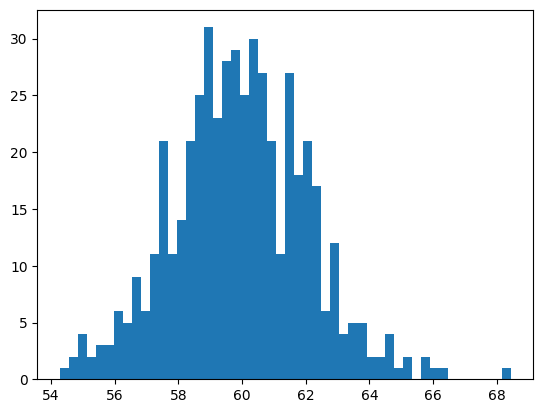

The matplotlib source for this figure: (Note: this script raises an exception after producing the figure.)
# -*- coding:utf-8 -*-

import matplotlib as mpl
import matplotlib.pyplot as plt
import numpy as np

mpl.rcParams["font.sans-serif"]=["FangSong"]
mpl.rcParams["axes.unicode_minus"]=False

mu = 60.0
sigma = 2.0
x = mu+sigma*np.random.randn(500)

bins = 50

fig,ax = plt.subplots(1,1)

n,bins,patches = ax.hist(x,
                         bins,
                         normed=True,
                         histtype="bar",
                         facecolor="cornflowerblue",
                         edgecolor="white",
                         alpha=0.75)

y = ((1/(np.power(2*np.pi,0.5)*sigma))*
     np.exp(-0.5*np.power((bins-mu)/sigma,2)))

ax.plot(bins,y,color="orange",ls="--",lw=2)

ax.grid(ls=":",lw=1,color="gray",alpha=0.2)

ax.text(54,0.2,
        r"$y=\frac{1}{\sigma\sqrt{2\pi}}e^{-\frac{(x-\mu)^2}{2\sigma^2}}$",
        {"color": "r", "fontsize": 20})

ax.set_xlabel("体重")
ax.set_ylabel("概率密度")
ax.set_title(r"体重的直方图: $\mu=60.0$, $\sigma=2.0$",fontsize=16)

plt.show()
